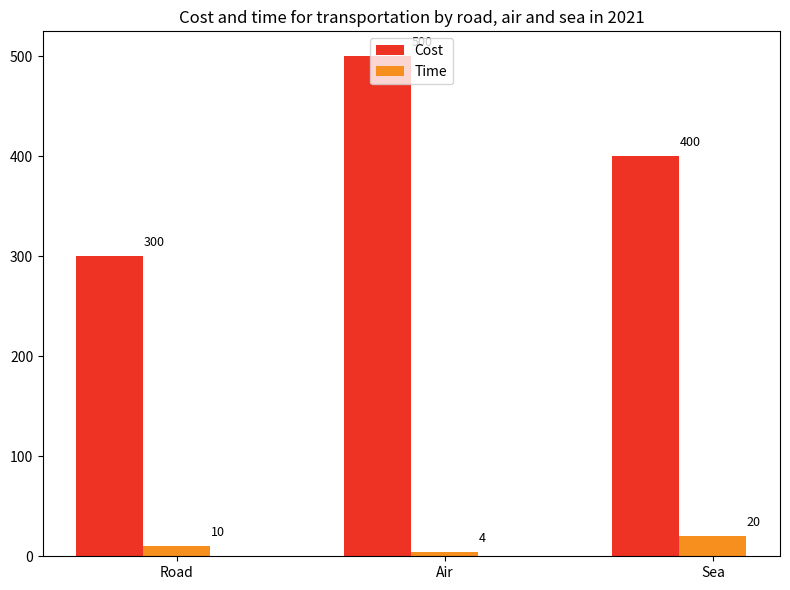

Write the Python code that produced this figure. (Note: this script raises an exception after producing the figure.)

import matplotlib.pyplot as plt
import numpy as np

# Create figure
fig = plt.figure(figsize=(8, 6))
ax = fig.add_subplot()

# Set figure properties
labels = ['Road', 'Air', 'Sea']
costs = [300, 500, 400]
times = [10, 4, 20]

x = np.arange(len(labels))
width = 0.25

ax.bar(x-width, costs, width=width, color='#EE3224', label='Cost')
ax.bar(x, times, width=width, color='#F78F1E', label='Time')

ax.set_title('Cost and time for transportation by road, air and sea in 2021')
ax.set_xticks(x)
ax.set_xticklabels(labels)
ax.legend(loc='upper center')

# Annotate the value of data points
for i, v in enumerate(costs):
    ax.text(i - width/2, v + 10, str(v), fontsize=9)
for i, v in enumerate(times):
    ax.text(i + width/2, v + 10, str(v), fontsize=9)

fig.tight_layout()
plt.savefig('Bar Chart/png/311.png')
plt.clf()
